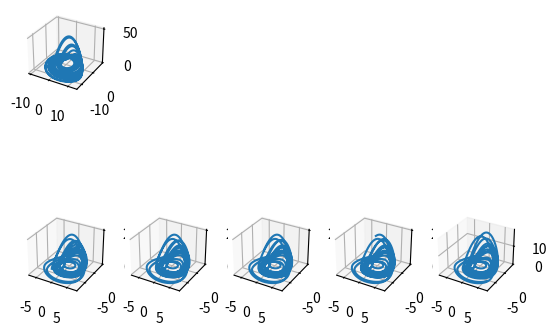

The matplotlib source for this figure:
import math
import numpy as np
import matplotlib.pyplot as plt
import random
from math import log

from numpy.core.shape_base import atleast_1d
def Ex(X):
    return 1/X
#Осцилятор уеды
def F_eiler(y):
    return y

def G_Eiler(x,y,A,W,t):
    return -y-x**3+A*np.sin(W*t)

#Осцилятор Рёсслера
def Xaxs(y,z):
    return (- y - z)

def Yaxs(x,y,a):
    return ( x +a*y)

def Zaxs(x,z,b,r):
    return ( b+(x-r)*z)
#Осцилятор Рёсслера 2
def Xaxs1(y,z,Xs,X1s,k):
    return (- y - z)- k*(X1s-Xs)

def Yaxs1(x,y,a):
    return ( x +a*y)

def Zaxs1(x,z,b,r):
    return ( b+(x-r)*z)

#Генератор Кияшко-Пиковского-Рабиновича
def Ff(z):
    return ( (8.592*z)-(22*z*z) + (14.408*(z*z*z)) )

def Xax(x,y,z,u,g):
    return (2*u*x + y - g*z) 

def Yax(x):
    return -x

def Zax(x,z):
    b = ((x - Ff(z) ) / 0.2 ) 
    return b


#Решение системы уеды
def eiler_ueda(F,G,N,A,w,h):
    X,Y = np.empty(N+1), np.empty(N+1)
    X[0] = np.random.rand()
    Y[0] = np.random.rand()

    for i in range(0,N):

        X[i+1] = X[i]+h*F(Y[i])

        Y[i+1] = Y[i]+h*G(X[i],Y[i],A,w,h*(i))
    
    return(X,Y)

def Runge_kutte_for_Ueda(F,G,N,A,w,h):
    
    X,Y = np.empty(N+1), np.empty(N+1)
    X[0] = np.random.rand()
    Y[0] = np.random.rand()
    
    for i in range(N):
        K1X = F(Y[i])
        K1Y = G(X[i],Y[i],A,w,h*(i))

        K2X = F(Y[i]+(h/2)*K1X)
        K2Y = G(X[i]+(h/2)*K1X,Y[i]+(h/2)*K1Y,A,w,(h*i)+h/2)

        K3X = F(Y[i]+(h/2)*K2X)
        K3Y = G(X[i]+(h/2)*K2X,Y[i]+(h/2)*K2Y,A,w,(h*i)+h/2)

        K4X = F(Y[i]+(h/2)*K3X)
        K4Y = G(X[i]+(h/2)*K3X,Y[i]+(h/2)*K3Y,A,w,(h*i)+h/2)

        X[i+1] = X[i]+(h/6)*(K1X+(2*K2X)+(2*K3X)+K4X)
        Y[i+1] = Y[i]+(h/6)*(K1Y+(2*K2Y)+(2*K3Y)+K4Y)

    return X,Y

# Решение системы Рёсслера
def eiler_Ressler(N,h,a,r,b=0.2):
    X,Y,Z = np.empty(N+1), np.empty(N+1),np.empty(N+1)
    X[0] = np.random.rand()
    Y[0] = np.random.rand()
    Z[0] = np.random.rand()

    for i in range(N):
        X[i+1] = X[i]+ h * ( -Y[i] - Z[i] )

        Y[i+1] = Y[i]+ h* ( X[i] + a * Y[i] )

        Z[i+1] = Z[i] + h * (  b + (X[i] - r)*Z[i] )
    
    return X,Y,Z

def Runge_kutte_for_ressler(Xas,Yas,Zas,N,h,a,r,b=0.2):
    X,Y,Z= np.empty(N+1), np.empty(N+1),np.empty(N+1)

    X[0] = np.random.rand()
    Y[0] = np.random.rand()
    Z[0] = np.random.rand()

    for i in range(N):
        K1X = Xas(Y[i],Z[i])
        K1Y = Yas(X[i],Y[i],a)
        K1Z = Zas(X[i],Z[i],b,r)

        K2X = Xas(Y[i]+(h/2)*K1Y,Z[i]+(h/2)*K1Z)
        K2Y = Yas(X[i]+(h/2)*K1X,Y[i]+(h/2)*K1Y,a)
        K2Z = Zas(X[i]+(h/2)*K1X,Z[i]+(h/2)*K1Z,b,r)

        K3X = Xas(Y[i]+(h/2)*K2Y,Z[i]+(h/2)*K2Z)
        K3Y = Yas(X[i]+(h/2)*K2X,Y[i]+(h/2)*K2Y,a)
        K3Z = Zas(X[i]+(h/2)*K2X,Z[i]+(h/2)*K2Z,b,r)

        K4X = Xas(Y[i]+(h/2)*K3Y,Z[i]+(h/2)*K3Z)
        K4Y = Yas(X[i]+(h/2)*K3X,Y[i]+(h/2)*K3Y,a)
        K4Z = Zas(X[i]+(h/2)*K3X,Z[i]+(h/2)*K3Z,b,r)

        X[i+1] = X[i]+(h/6)*(K1X+(2*K2X)+(2*K3X)+K4X)
        Y[i+1] = Y[i]+(h/6)*(K1Y+(2*K2Y)+(2*K3Y)+K4Y)
        Z[i+1] = Z[i]+(h/6)*(K1Z+(2*K2Z)+(2*K3Z)+K4Z)
    
    return X,Y,Z

#Решение Генераторв
def eiler_GKPR(Xx,Yy,Zz,N,h,u,g):
    X,Y,Z = np.empty(N+1), np.empty(N+1),np.empty(N+1)
    X[0] = np.random.rand()
    Y[0] = np.random.rand()
    Z[0] = np.random.rand()
    
    for i in range(N):
        X[i+1] = X[i] + h * Xx(X[i],Y[i],Z[i],u,g)
        Y[i+1] = Y[i] + h * Yy(X[i])
        Z[i+1] = Z[i] + h * Zz(X[i],Z[i])



    return X,Y,Z

def R_K_GKPR(Xas,Yas,Zas,N,h,u,g):
    X,Y,Z= np.empty(N+1), np.empty(N+1),np.empty(N+1)
    X[0] = np.random.rand()
    Y[0] = np.random.rand()
    Z[0] = np.random.rand()

    for i in range(N):
        K1X = Xas(X[i],Y[i],Z[i],u,g)
        K1Y = Yas(X[i])
        K1Z = Zas(X[i],Z[i] )

        K2X = Xas(X[i] + (h/2)*K1X,Y[i] + (h/2) * K1Y,Z[i] + (h/2) * K1Z , u, g )
        K2Y = Yas(X[i]+(h/2)*K1X)
        K2Z = Zas(X[i]+(h/2)*K1X,Z[i]+(h/2)*K1Z)

        K3X = Xas(X[i] + (h/2)*K2X,Y[i] + (h/2) * K2Y,Z[i] + (h/2) * K2Z , u, g )
        K3Y = Yas(X[i]+(h/2)*K2X)
        K3Z = Zas(X[i]+(h/2)*K2X,Z[i]+(h/2)*K2Z)

        K4X = Xas(X[i] + (h/2)*K3X,Y[i] + (h/2) * K3Y,Z[i] + (h/2) * K3Z , u, g )
        K4Y = Yas(X[i]+(h/2)*K3X)
        K4Z = Zas(X[i]+(h/2)*K3X,Z[i]+(h/2)*K3Z)

        X[i+1] = X[i]+(h/6)*(K1X+(2*K2X)+(2*K3X)+K4X)
        Y[i+1] = Y[i]+(h/6)*(K1Y+(2*K2Y)+(2*K3Y)+K4Y)
        Z[i+1] =  Z[i]+(h/6)*(K1Z+(2*K2Z)+(2*K3Z)+K4Z)
    return X,Y,Z


#Решение связанных систем
def eiler_sys(N,h, a, a1,r,r1,k,t,b=0.2,b1=0.2):

    X,Y,Z,X1,Y1,Z1 = np.empty(N+1), np.empty(N+1),np.empty(N+1),np.empty(N+1), np.empty(N+1),np.empty(N+1)
    for i in range(t):
        X[i] = np.random.rand()
        Y[i] = np.random.rand()
        Z[i] = np.random.rand()
        X1[i] = np.random.rand()
        Y1[i] = np.random.rand()
        Z1[i] = np.random.rand()

    for i in range(t,N):
        X[i+1] = X[i]+ h * ( -Y[i] - Z[i] )
        Y[i+1] = Y[i]+ h* ( X[i] + a * Y[i] )
        Z[i+1] = Z[i] + h * (  b + (X[i] - r)*Z[i] )

        X1[i+1] = X1[i] + h * ( ( -Y1[i] - Z1[i] ) - (X[i-t]*k ) )
        Y1[i+1] = Y1[i]+ h * ( X1[i] + a1 * Y1[i] )
        Z1[i+1] = Z1[i] + h * (  b1 + (X1[i] - r1)*Z1[i] )
    
    return X,Y,Z,X1,Y1,Z1

def RK_sys(Xas,Yas,Zas,Xas1,Yas1,Zas1,N,h,a,a1,r,r1,k,t,b=0.2,b1=0.2):

    X,Y,Z,X1,Y1,Z1= np.empty(N+1), np.empty(N+1),np.empty(N+1) ,np.empty(N+1), np.empty(N+1),np.empty(N+1)
    for i in range(t):
        X[i] = np.random.rand()
        Y[i] = np.random.rand()
        Z[i] = np.random.rand()
        X1[i] =np.random.rand()
        Y1[i] =np.random.rand()
        Z1[i] =np.random.rand()

    for i in range(t,N):
        K1X = Xas(Y[i],Z[i])
        K1Y = Yas(X[i],Y[i],a)
        K1Z = Zas(X[i],Z[i],b,r)

        K2X = Xas(Y[i]+(h/2)*K1Y,Z[i]+(h/2)*K1Z)
        K2Y = Yas(X[i]+(h/2)*K1X,Y[i]+(h/2)*K1Y,a)
        K2Z = Zas(X[i]+(h/2)*K1X,Z[i]+(h/2)*K1Z,b,r)

        K3X = Xas(Y[i]+(h/2)*K2Y,Z[i]+(h/2)*K2Z)
        K3Y = Yas(X[i]+(h/2)*K2X,Y[i]+(h/2)*K2Y,a)
        K3Z = Zas(X[i]+(h/2)*K2X,Z[i]+(h/2)*K2Z,b,r)

        K4X = Xas(Y[i]+(h/2)*K3Y,Z[i]+(h/2)*K3Z)
        K4Y = Yas(X[i]+(h/2)*K3X,Y[i]+(h/2)*K3Y,a)
        K4Z = Zas(X[i]+(h/2)*K3X,Z[i]+(h/2)*K3Z,b,r)

        X[i+1] = X[i]+(h/6)*(K1X+(2*K2X)+(2*K3X)+K4X)
        Y[i+1] = Y[i]+(h/6)*(K1Y+(2*K2Y)+(2*K3Y)+K4Y)
        Z[i+1] = Z[i]+(h/6)*(K1Z+(2*K2Z)+(2*K3Z)+K4Z)

        K1X1 = Xas1( Y1[i], Z1[i], X[i-t], X1[i] , k)
        K1Y1 = Yas1( X1[i] , Y1[i], a1)
        K1Z1 = Zas1( X1[i] , Z1[i], b1 , r1)

        K2X1 = Xas1( Y1[i]+(h/2) * K1Y1 , Z1[i] + (h/2)*K1Z1 , X[i-t]+(h/2) * K1X, X1[i]+(h/2) * K1X1 , k)
        K2Y1 = Yas1( X1[i]+(h/2) * K1X1,Y1[i] + (h/2) * K1Y1, a1)
        K2Z1 = Zas1( X1[i]+(h/2) * K1X1,Z1[i] + (h/2) * K1Z1, b1 , r1)

        K3X1 = Xas1( Y1[i]+(h/2)  * K2Y1,Z1[i] + (h/2)*K2Z1 , X[i-t]+(h/2) * K2X,X1[i]+(h/2) * K2X1 , k)
        K3Y1 = Yas1(X1[i]+(h/2)*K2X1,Y1[i]+(h/2)*K2Y1,a1)
        K3Z1 = Zas1(X1[i]+(h/2)*K2X1,Z1[i]+(h/2)*K2Z1,b1,r1) 

        K4X1 = Xas1( Y1[i]+(h/2)*K3Y1 , Z1[i]+(h/2)*K3Z1 , X[i-t]+(h/2)*K3X ,X1[i]+(h/2) * K3X1 , k )
        K4Y1 = Yas1( X1[i]+(h/2)*K3X1 , Y1[i]+(h/2)*K3Y1 , a1 )
        K4Z1 = Zas1( X1[i]+(h/2)*K3X1 , Z1[i]+(h/2)*K3Z1, b1, r1)
        
        X1[i+1] = X1[i]+(h/6)*(K1X1+(2*K2X1)+(2*K3X1)+K4X1)
        Y1[i+1] = Y1[i]+(h/6)*(K1Y1+(2*K2Y1)+(2*K3Y1)+K4Y1)
        Z1[i+1] = Z1[i]+(h/6)*(K1Z1+(2*K2Z1)+(2*K3Z1)+K4Z1)
        
        

    return X,Y,Z, X1,Y1,Z1
#Обратный метод Эйлера для систем

#def O_eiler_for_Ueda(F,G,E,N,A,w,h):
    X,Y = np.empty(N+1), np.empty(N+1)
    X[0] = np.random.rand()
    Y[0] = np.random.rand()
    for i in range(N):


        nX = X[i]
        NX = 2*nX
        ny = Y[i]
        Ny = 2*ny


        while(  (abs(nX -NX) > E) and (abs(ny - Ny) > E) ):
            NX = nX
            Ny = ny

            nX = X[i]+h * F(Ny)
            ny = Y[i] + h *G(NX,Ny,A,w,h*i)

        X[i+1] = nX
        Y[i+1] = ny
    
    return X,Y
#
#def O_eiler_for_ressler(E,N,h,a,r,b=0.2):
    X,Y,Z = np.empty(N+1), np.empty(N+1),np.empty(N+1)
    X[0] = np.random.rand()
    Y[0] = np.random.rand()
    Z[0] = np.random.rand()
    for i in range(N):
        nX = X[i]
        NX = 2*nX

        ny = Y[i]
        Ny = 2*ny

        nz = Z[i]
        Nz = 2*nz

        while(  (abs(nX -NX) > E) and (abs(ny - Ny) > E) and ( abs(nz - Nz) > E ) ):
            NX = nX
            Ny = ny
            Nz = nz

            nX =  X[i]+ h * ( -Y[i] - Z[i] )

            ny = Y[i]+ h* ( X[i] + a * Y[i] )

            nz = Z[i] + h * (  b + (X[i] - r)*Z[i] )


        X[i+1] = nX
        Y[i+1] = ny
        Z[i+1] = nz
    return X,Y,Z
#
#def O_eiler_for_GKPR(Xx,Yy,Zz,E,N,h,u,g):
    X,Y,Z = np.empty(N+1), np.empty(N+1),np.empty(N+1)
    X[0] = np.random.rand()
    Y[0] = np.random.rand()
    Z[0] = np.random.rand()
    for i in range(N):
        nX = X[i]
        NX = 2*nX
        ny = Y[i]
        Ny = 2*ny
        nz = Z[i]
        Nz = 2*nz
        while(  (abs(nX -NX) > E) and (abs(ny - Ny) > E) and ( abs(nz - Nz) > E ) ):
            NX = nX
            Ny = ny
            Nz = nz
            nX = X[i] + h * Xx(X[i],Y[i],Z[i],u,g)
            ny = Y[i] + h * Yy(X[i])
            nz = Z[i] + h * Zz(X[i],Z[i])
        X[i+1] = nX
        Y[i+1] = ny
        Z[i+1] = nz
    return X,Y,Z


    X = np.empty(N)
    X[0] = 0.1

    for i in range(1,N):

        nX = X[i-1]
        NX = 2*nX

        while(  (abs(nX -NX) >= E) ):
            NX = nX
            nX = X[i-1]+h * F(nX)
  
        X[i] = nX
        NX = 0

    return X

    X= np.empty(N+1)
    X[0] = 0.1

    for i in range(0,N):

        X[i+1] = X[i]+h*F(X[i])

    return X
#





#Общие параметры











#D,B,K = Runge_kutte_for_ressler(Xaxs,Yaxs,Zaxs,N,h,a,r)
#D,B,K = O_eiler_for_ressler(E, N, h,a,r)

#Решение генератора
#Параметры
#u = 0.14
#g = 0.9
#D,B,K = eiler_GKPR(Xax,Yax,Zax,N,h,u,g)
#D1,B1,K1 = R_K_GKPR(Xax,Yax,Zax,N,h,u,g)
#D,B,K = O_eiler_for_GKPR(Xax,Yax,Zax,E,N,h,u,g)

h  = 0.001 #шаг
N = 100000 #число точек

#1 система
a =  0.32
r =  4.9
#2 система
a1 = 0.2
r1 = 2
#D,B,K =  eiler_Ressler(N,h,a,r)
#D,B,K,D1,B1,K1 = eiler_sys(N,h,a,a1,r,r1,k)
D1,B1,K1,D11,B11,K11 = eiler_sys(N,h,a,a1,r,r1,0.2,0)
D12,B12,K12,D112,B112,K112 = eiler_sys(N,h,a,a1,r,r1,0.2,200)
D13,B13,K13,D113,B113,K113 = eiler_sys(N,h,a,a1,r,r1,0.2,300)
D14,B14,K14,D114,B114,K114 = eiler_sys(N,h,a,a1,r,r1,0.2,400)
D15,B15,K15,D115,B115,K115 = eiler_sys(N,h,a,a1,r,r1,0.2,900)

#D1,B1,K1,D11,B11,K11 = RK_sys(Xaxs,Yaxs,Zaxs,Xaxs1,Yaxs1,Zaxs1,N,h,a,a1,r,r1,1,0)
#
#D12,B12,K12,D112,B112,K112 = RK_sys(Xaxs,Yaxs,Zaxs,Xaxs1,Yaxs1,Zaxs1,N,h,a,a1,r,r1,1,100)
#
#D13,B13,K13,D113,B113,K113 = RK_sys(Xaxs,Yaxs,Zaxs,Xaxs1,Yaxs1,Zaxs1,N,h,a,a1,r,r1,1,200)
#
#D14,B14,K14,D114,B114,K114 = RK_sys(Xaxs,Yaxs,Zaxs,Xaxs1,Yaxs1,Zaxs1,N,h,a,a1,r,r1,1,300)
#
#D15,B15,K15,D115,B115,K115 = RK_sys(Xaxs,Yaxs,Zaxs,Xaxs1,Yaxs1,Zaxs1,N,h,a,a1,r,r1,1,1000)
#График для трёхмерных систем
Fig = plt.figure()
Ax = Fig.add_subplot(251, projection='3d')
Az = Fig.add_subplot(256, projection='3d')
Az1 = Fig.add_subplot(257, projection='3d')
Az2 = Fig.add_subplot(258, projection='3d')
Az3 = Fig.add_subplot(259, projection='3d')
Az4 = Fig.add_subplot(2,5,10, projection='3d')

Ax.plot(D1[30000:],B1[30000:],K1[30000:])
Az.plot(D11[30000:],B11[30000:],K11[30000:])
Az1.plot(D112[30000:],B112[30000:],K112[30000:])
Az2.plot(D113[30000:],B113[30000:],K113[30000:])
Az3.plot(D114[30000:],B114[30000:],K114[30000:])
Az4.plot(D115[30000:],B115[30000:],K115[30000:])
    
#Решение Уеды
#Параметры
a = 420
w = 2.2
#D,B = eiler_ueda(F_eiler,G_Eiler,N,a,w,h)
#D,B = Runge_kutte_for_Ueda(F_eiler,G_Eiler,N,a,w,h)
#D,B = O_eiler_for_Ueda(F_eiler,G_Eiler,E,N,a,w,h)

#plt.plot(D[1000:],B[1000:])
plt.show()


